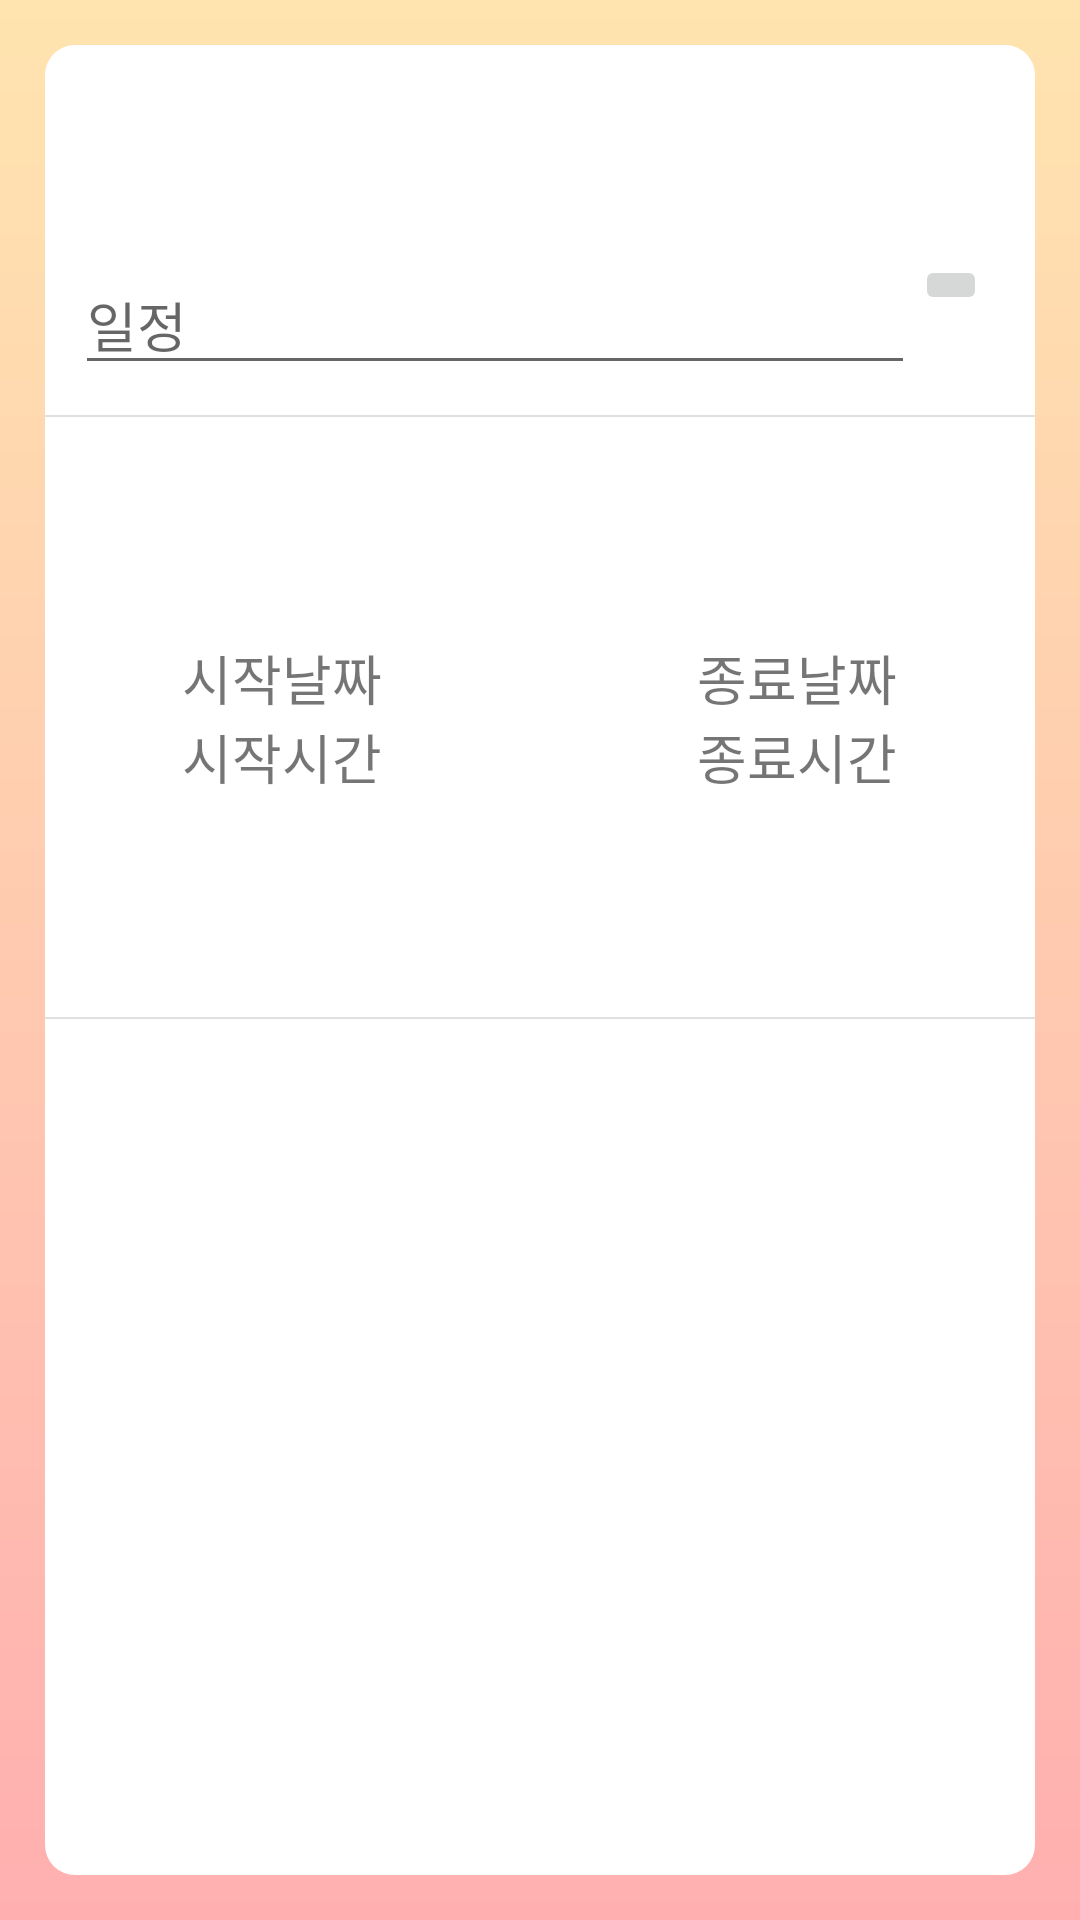

Layout XML and referenced resources for this Android screen:
<!-- AndroidManifest.xml: application theme Theme.Share_calendar -->
<!-- res/layout/activity_add.xml -->
<?xml version="1.0" encoding="utf-8"?>
<androidx.constraintlayout.widget.ConstraintLayout xmlns:android="http://schemas.android.com/apk/res/android"
    xmlns:app="http://schemas.android.com/apk/res-auto"
    xmlns:tools="http://schemas.android.com/tools"
    android:background="@drawable/main_gradation"
    android:layout_width="match_parent"
    android:layout_height="match_parent"
    tools:context=".AddActivity">

    <LinearLayout
        android:layout_width="match_parent"
        android:layout_height="match_parent"
        android:layout_margin="15dp"
        android:background="@drawable/bg_calendar"
        android:orientation="vertical"
        tools:layout_editor_absoluteX="28dp"
        tools:layout_editor_absoluteY="54dp">

        <LinearLayout
            android:id="@+id/linearLayout"
            android:layout_width="match_parent"
            android:layout_height="wrap_content"
            android:layout_marginTop="60dp"
            android:orientation="horizontal"
            android:padding="10dp"
            app:layout_constraintEnd_toEndOf="parent"
            app:layout_constraintHorizontal_bias="0.0"
            app:layout_constraintStart_toStartOf="parent"
            app:layout_constraintTop_toTopOf="parent">

            <EditText
                android:id="@+id/edt_addTodo"
                android:layout_width="280dp"
                android:layout_height="wrap_content"
                android:hint="일정" />

            <ImageButton
                android:id="@+id/cb_isSecret"
                android:layout_width="wrap_content"
                android:layout_height="wrap_content"
                android:src="@drawable/ic_baseline_privacy_tip_24"
                android:text="비공개" />
        </LinearLayout>

        <View
            android:layout_width="350dp"
            android:layout_height="2px"
            android:background="@color/gray"
            app:layout_constraintEnd_toEndOf="parent"
            app:layout_constraintHorizontal_bias="0.508"
            app:layout_constraintStart_toStartOf="parent"
            app:layout_constraintTop_toBottomOf="@+id/linearLayout2" />

        <LinearLayout
            android:id="@+id/linearLayout2"
            android:layout_width="match_parent"
            android:layout_height="200dp"
            android:orientation="horizontal">

            <LinearLayout
                android:layout_width="wrap_content"
                android:layout_height="match_parent"
                android:layout_weight="2"
                android:gravity="center"
                android:orientation="vertical">

                <TextView
                    android:id="@+id/tv_addStartDay"
                    android:layout_width="wrap_content"
                    android:layout_height="wrap_content"
                    android:text="시작날짜"
                    android:textSize="18dp" />


                <TextView
                    android:id="@+id/tv_addStartTime"
                    android:layout_width="wrap_content"
                    android:layout_height="wrap_content"
                    android:text="시작시간"
                    android:textSize="18dp" />

            </LinearLayout>

            <ImageView
                android:layout_width="wrap_content"
                android:layout_height="wrap_content"
                android:layout_gravity="center"
                android:layout_weight="0.3"
                android:src="@drawable/arrow_right" />

            <LinearLayout
                android:layout_width="wrap_content"
                android:layout_height="match_parent"
                android:layout_weight="2"
                android:gravity="center"
                android:orientation="vertical">

                <TextView
                    android:id="@+id/tv_addEndtDay"
                    android:layout_width="wrap_content"
                    android:layout_height="wrap_content"
                    android:text="종료날짜"
                    android:textSize="18dp" />

                <TextView
                    android:id="@+id/tv_addEndTime"
                    android:layout_width="wrap_content"
                    android:layout_height="wrap_content"
                    android:text="종료시간"
                    android:textSize="18dp" />
            </LinearLayout>

        </LinearLayout>

        <View
            android:layout_width="350dp"
            android:layout_height="2px"
            android:background="@color/gray"
            app:layout_constraintBottom_toTopOf="@+id/linearLayout2"
            app:layout_constraintEnd_toEndOf="parent"
            app:layout_constraintStart_toStartOf="parent" />

        <androidx.recyclerview.widget.RecyclerView
            android:layout_width="match_parent"
            android:scrollbars="vertical"
            android:layout_height="300dp"
            android:id="@+id/group_list"/>

        <ImageButton
            android:id="@+id/btn_addInfo"
            android:layout_width="wrap_content"
            android:layout_height="wrap_content"
            android:backgroundTint="#00000000"
            android:src="@drawable/add_square" />






    </LinearLayout>

</androidx.constraintlayout.widget.ConstraintLayout>
<!-- resources referenced by this layout -->
<resources>
  <color name="gray">#E0E0E0</color>
  <!-- drawable add_square (drawable) -->
  <vector xmlns:android="http://schemas.android.com/apk/res/android"
      android:width="33dp"
      android:height="33dp"
      android:viewportWidth="33"
      android:viewportHeight="33">
    <path
        android:pathData="M22,17.531H11C10.436,17.531 9.969,17.064 9.969,16.5C9.969,15.936 10.436,15.469 11,15.469H22C22.564,15.469 23.031,15.936 23.031,16.5C23.031,17.064 22.564,17.531 22,17.531Z"
        android:fillColor="#292D32"/>
    <path
        android:pathData="M16.5,23.031C15.936,23.031 15.469,22.564 15.469,22V11C15.469,10.436 15.936,9.969 16.5,9.969C17.064,9.969 17.531,10.436 17.531,11V22C17.531,22.564 17.064,23.031 16.5,23.031Z"
        android:fillColor="#292D32"/>
    <path
        android:pathData="M20.625,31.281H12.375C4.909,31.281 1.719,28.091 1.719,20.625V12.375C1.719,4.909 4.909,1.719 12.375,1.719H20.625C28.091,1.719 31.281,4.909 31.281,12.375V20.625C31.281,28.091 28.091,31.281 20.625,31.281ZM12.375,3.781C6.036,3.781 3.781,6.036 3.781,12.375V20.625C3.781,26.964 6.036,29.219 12.375,29.219H20.625C26.964,29.219 29.219,26.964 29.219,20.625V12.375C29.219,6.036 26.964,3.781 20.625,3.781H12.375Z"
        android:fillColor="#292D32"/>
  </vector>
  <!-- drawable bg_calendar (drawable) -->
  <?xml version="1.0" encoding="utf-8"?>
  <shape xmlns:android="http://schemas.android.com/apk/res/android"
      android:shape="rectangle"
      >
  
      <solid android:color="@color/white"/>
      <corners
          android:topLeftRadius="10dp"
          android:topRightRadius="10dp"
          android:bottomLeftRadius="10dp"
          android:bottomRightRadius="10dp"/>
  
  
  
  
  </shape>
  <!-- drawable main_gradation (drawable) -->
  <?xml version="1.0" encoding="utf-8"?>
  <shape xmlns:android="http://schemas.android.com/apk/res/android"
      android:shape="rectangle">
  
      <gradient
          android:startColor="#FFE4AF"
          android:endColor="#FFAFB0"
          android:angle="270"/>
  
  </shape>
  <style name="Theme.Share_calendar" parent="Theme.MaterialComponents.DayNight.DarkActionBar">
          
          <item name="colorPrimary">@color/purple_500</item>
          <item name="colorPrimaryVariant">@color/purple_700</item>
          <item name="colorOnPrimary">@color/white</item>
          
          <item name="colorSecondary">@color/teal_200</item>
          <item name="colorSecondaryVariant">@color/teal_700</item>
          <item name="colorOnSecondary">@color/black</item>
          
          <item name="android:statusBarColor" tools:targetApi="l">?attr/colorPrimaryVariant</item>
          
      </style>
  <color name="white">#FFFFFFFF</color>
  <color name="purple_500">#FF6200EE</color>
  <color name="purple_700">#FF3700B3</color>
  <color name="teal_200">#FF03DAC5</color>
  <color name="teal_700">#FF018786</color>
  <color name="black">#FF000000</color>
</resources>
